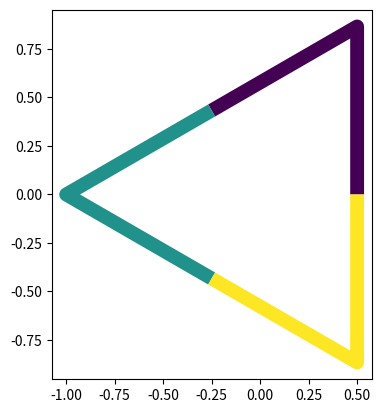

The script that saved this image:
import warnings
import numpy as np
from matplotlib.collections import LineCollection
from mpl_toolkits.mplot3d import art3d  # For 3D line collections


def colored_line(ax, c, x, y, z=None, norm=None, is_closed=False, **lc_kwargs):
    """
    Plot a line with a color specified along the line by a third value.

    It does this by creating a collection of line segments. Each line segment is
    made up of two straight lines each connecting the current (x, y) point to the
    midpoints of the lines connecting the current point with its two neighbors.
    This creates a smooth line with no gaps between the line segments.

    Parameters
    ----------
    ax : Axes or Axes3D
        Axis object on which to plot the colored line.
    x, y : array-like
        The horizontal and vertical coordinates of the data points.
    c : array-like
        The color values, which should be the same size as x and y (and z if in 3D).
    z : array-like, optional
        The depth coordinates for 3D plots. If None, a 2D plot is assumed.
    norm : Normalize, optional
        A Normalize object that controls how the color values are mapped to the colormap.
    is_closed: bool
        If True, the first and last points are connected to form a closed loop.
        This is useful for closed curves where the start and end points should be connected.
    **lc_kwargs
        Any additional arguments to pass to matplotlib.collections.LineCollection
        constructor. This should not include the array keyword argument because
        that is set to the color argument. If provided, it will be overridden.

    Returns
    -------
    matplotlib.collections.LineCollection
        The generated line collection representing the colored line.
    """
    if "array" in lc_kwargs:
        warnings.warn(
            'The provided "array" keyword argument will be overridden')

    # Default the capstyle to butt so that the line segments smoothly line up
    default_kwargs = {"capstyle": "butt"}
    default_kwargs.update(lc_kwargs)

    x = np.asarray(x)
    y = np.asarray(y)

    if z is not None:
        z = np.asarray(z)
        # 3D case
        coords = np.column_stack((x, y, z))
    else:
        # 2D case
        coords = np.column_stack((x, y))

    midpts = 0.5 * (coords[1:] + coords[:-1])
    if is_closed:
        midpts = np.vstack(([0.5 * (coords[0] + coords[-1])], midpts))
        coord_start = midpts
        coord_mid = coords
        coord_end = np.vstack((midpts[1:], [midpts[0]]))
        segments = [np.vstack((s, m, e)) for s, m, e in zip(coord_start, coord_mid, coord_end)]
    else:
        coord_start = midpts[:-1]
        coord_mid = coords[1:-1]
        coord_end = midpts[1:]
        segments = [np.vstack((s, m, e)) for s, m, e in zip(coord_start, coord_mid, coord_end)]
        segments.insert(0, np.vstack((coords[0], midpts[0])))
        segments.append(np.vstack((midpts[-1], coords[-1])))

    if z is not None:
        lc = art3d.Line3DCollection(segments, **default_kwargs)
    else:
        lc = LineCollection(segments, **default_kwargs)

    lc.set_array(c)  # set the colors of each segment
    if norm is not None:
        lc.set_norm(norm)  # apply the normalization

    ax.add_collection(lc)
    ax.autoscale()

    return lc


def colored_line_merged(ax, c, x, y, z=None, norm=None, tol=1e-6, is_closed=False, **lc_kwargs):
    """
    Plot a colored line, merging consecutive segments with the same color (within tolerance).
    Arguments are the same as colored_line.

    Parameters
    ----------
    ax : Axes or Axes3D
        Axis object on which to plot the colored line.
    x, y : array-like
        The horizontal and vertical coordinates of the data points.
    c : array-like
        The color values, which should be the same size as x and y (and z if in 3D).
    z : array-like, optional
        The depth coordinates for 3D plots. If None, a 2D plot is assumed.
    norm : Normalize, optional
        A Normalize object that controls how the color values are mapped to the colormap.
    tol : float
        Tolerance for comparing consecutive color values (default: 1e-6).
    is_closed: bool
        If True, the first and last points are connected to form a closed loop.
        This is useful for closed curves where the start and end points should be connected.
    **lc_kwargs
        Any additional arguments to pass to matplotlib.collections.LineCollection
        constructor. This should not include the array keyword argument because
        that is set to the color argument. If provided, it will be overridden.

    Returns
    -------
    matplotlib.collections.LineCollection
        The generated line collection representing the colored line.
    """
    if "array" in lc_kwargs:
        warnings.warn(
            'The provided "array" keyword argument will be overridden')

    default_kwargs = {"capstyle": "butt"}
    default_kwargs.update(lc_kwargs)

    x = np.asarray(x)
    y = np.asarray(y)
    c = np.asarray(c)
    if z is not None:
        z = np.asarray(z)
        coords = np.column_stack((x, y, z))
    else:
        coords = np.column_stack((x, y))

    # Find boundaries where color changes (within tolerance)
    boundaries = np.where(~np.isclose(c[1:], c[:-1], atol=tol))[0] + 1
    if is_closed:
        if not np.isclose(c[0], c[-1], atol=tol):
            boundaries = np.concatenate(([0], boundaries))
    else:
        boundaries = np.concatenate(([0], boundaries, [len(c)]))

    segments = []
    colors = []

    if len(boundaries) > 0:
        for i_bnd in range(len(boundaries) - 1):
            start = boundaries[i_bnd]
            end = boundaries[i_bnd + 1]
            seg = coords[start:end]
            segments.append(seg)
            colors.append(np.mean(c[start:end]))
    else:
        segments.append(coords)
        colors.append(np.mean(c))

    if is_closed:
        # If closed, connect the last segment to the first
        if len(boundaries) > 0:
            start = boundaries[-1]
            end = boundaries[0]
            segments.append(np.vstack((coords[start:], coords[:end])))
            colors.append(np.mean(np.concatenate((c[start:], c[:end]))))

    for i in range(len(segments) - 1):
        mid_point = 0.5 * (segments[i][-1] + segments[i + 1][0])
        segments[i] = np.vstack((segments[i], [mid_point]))
        segments[i+1] = np.vstack(([mid_point], segments[i+1]))

    if is_closed:
        mid_point = 0.5 * (segments[-1][-1] + segments[0][0])
        segments[-1] = np.vstack((segments[-1], [mid_point]))
        segments[0] = np.vstack(([mid_point], segments[0]))

    if z is not None:
        lc = art3d.Line3DCollection(segments, **default_kwargs)
    else:
        lc = LineCollection(segments, **default_kwargs)

    lc.set_array(colors)  # set the colors of each segment
    if norm is not None:
        lc.set_norm(norm)  # apply the normalization

    ax.add_collection(lc)
    ax.autoscale()

    return lc

if __name__ == "__main__":
    import matplotlib.pyplot as plt
    is_closed = True

    # Example usage
    n_segments = 3
    aux_var = np.linspace(0.5/n_segments,  1.0 - 0.5/n_segments, n_segments)
    ang = 2 * np.pi * aux_var
    x = np.cos(ang)
    y = np.sin(ang)
    c = np.round(aux_var * 10)  # Color based on the sine function
    # c = np.where(y>0, 0.0, 1.0) +  np.where(x>0, 0.0, 2.0) # Color based on the sine function
    fig, ax = plt.subplots()
    colored_line_merged(ax, c, x, y, is_closed=is_closed, linewidth=10)
    # ax.scatter(x,y)
    ax.set_aspect('equal')

    fig, ax = plt.subplots()
    colored_line(ax, c, x, y, is_closed=is_closed, linewidth=10)
    # ax.scatter(x,y)
    ax.set_aspect('equal')

    plt.show(block=False)
    input("Press Enter to continue...")



# Author: Franco N. Pinan Basualdo
# Project: Curve Coupling
# URL: https://github.com/Francopb/Curve-coupling
# Description: This script is part of the Curve Coupling project. Unauthorized use or distribution is prohibited.
